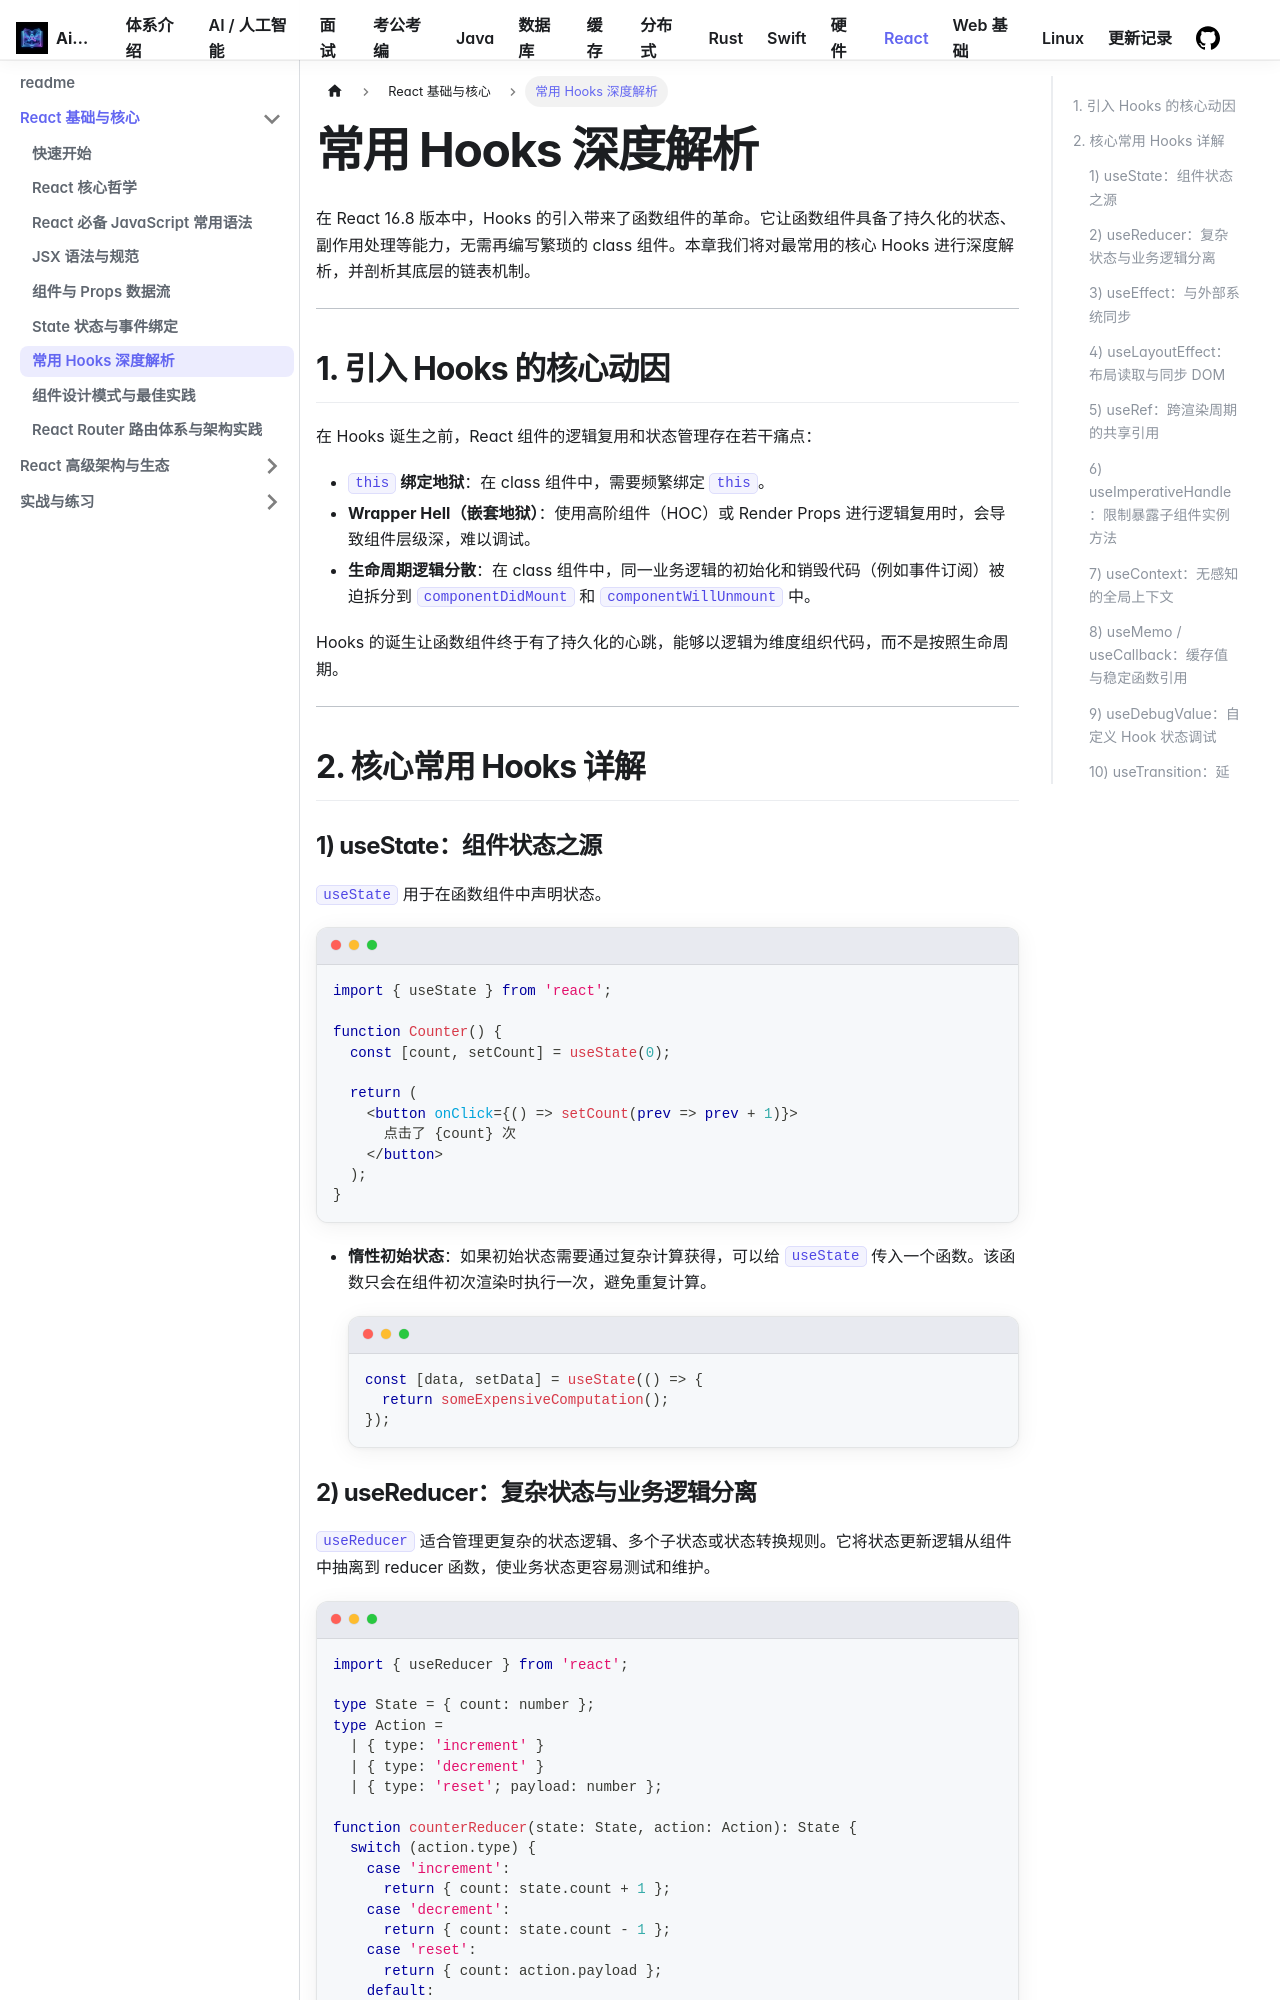

repository: Aiden-Coding/AiDocs · page: docs/react/basic/hooks/index.html · generator: docusaurus

---
sidebar_position: 5
---

# 常用 Hooks 深度解析

在 React 16.8 版本中，Hooks 的引入带来了函数组件的革命。它让函数组件具备了持久化的状态、副作用处理等能力，无需再编写繁琐的 class 组件。本章我们将对最常用的核心 Hooks 进行深度解析，并剖析其底层的链表机制。

---

## 1. 为什么是 Hooks？

在 Hooks 诞生之前，React 组件的逻辑复用和状态管理存在若干痛点：
- **`this` 绑定地狱**：在 class 组件中，需要频繁绑定 `this`。
- **Wrapper Hell（嵌套地狱）**：使用高阶组件（HOC）或 Render Props 进行逻辑复用时，会导致组件层级深，难以调试。
- **生命周期逻辑分散**：在 class 组件中，同一业务逻辑的初始化和销毁代码（例如事件订阅）被迫拆分到 `componentDidMount` 和 `componentWillUnmount` 中。

Hooks 的诞生让函数组件终于有了持久化的心跳，能够以逻辑为维度组织代码，而不是按照生命周期。

---

## 2. 核心常用 Hooks 详解

### 1) useState：组件状态之源

`useState` 用于在函数组件中声明状态。

```tsx
import { useState } from 'react';

function Counter() {
  const [count, setCount] = useState(0);
  
  return (
    <button onClick={() => setCount(prev => prev + 1)}>
      点击了 {count} 次
    </button>
  );
}
```

- **惰性初始状态**：如果初始状态需要通过复杂计算获得，可以给 `useState` 传入一个函数。该函数只会在组件初次渲染时执行一次，避免重复计算。
  ```tsx
  const [data, setData] = useState(() => {
    return someExpensiveComputation();
  });
  ```
